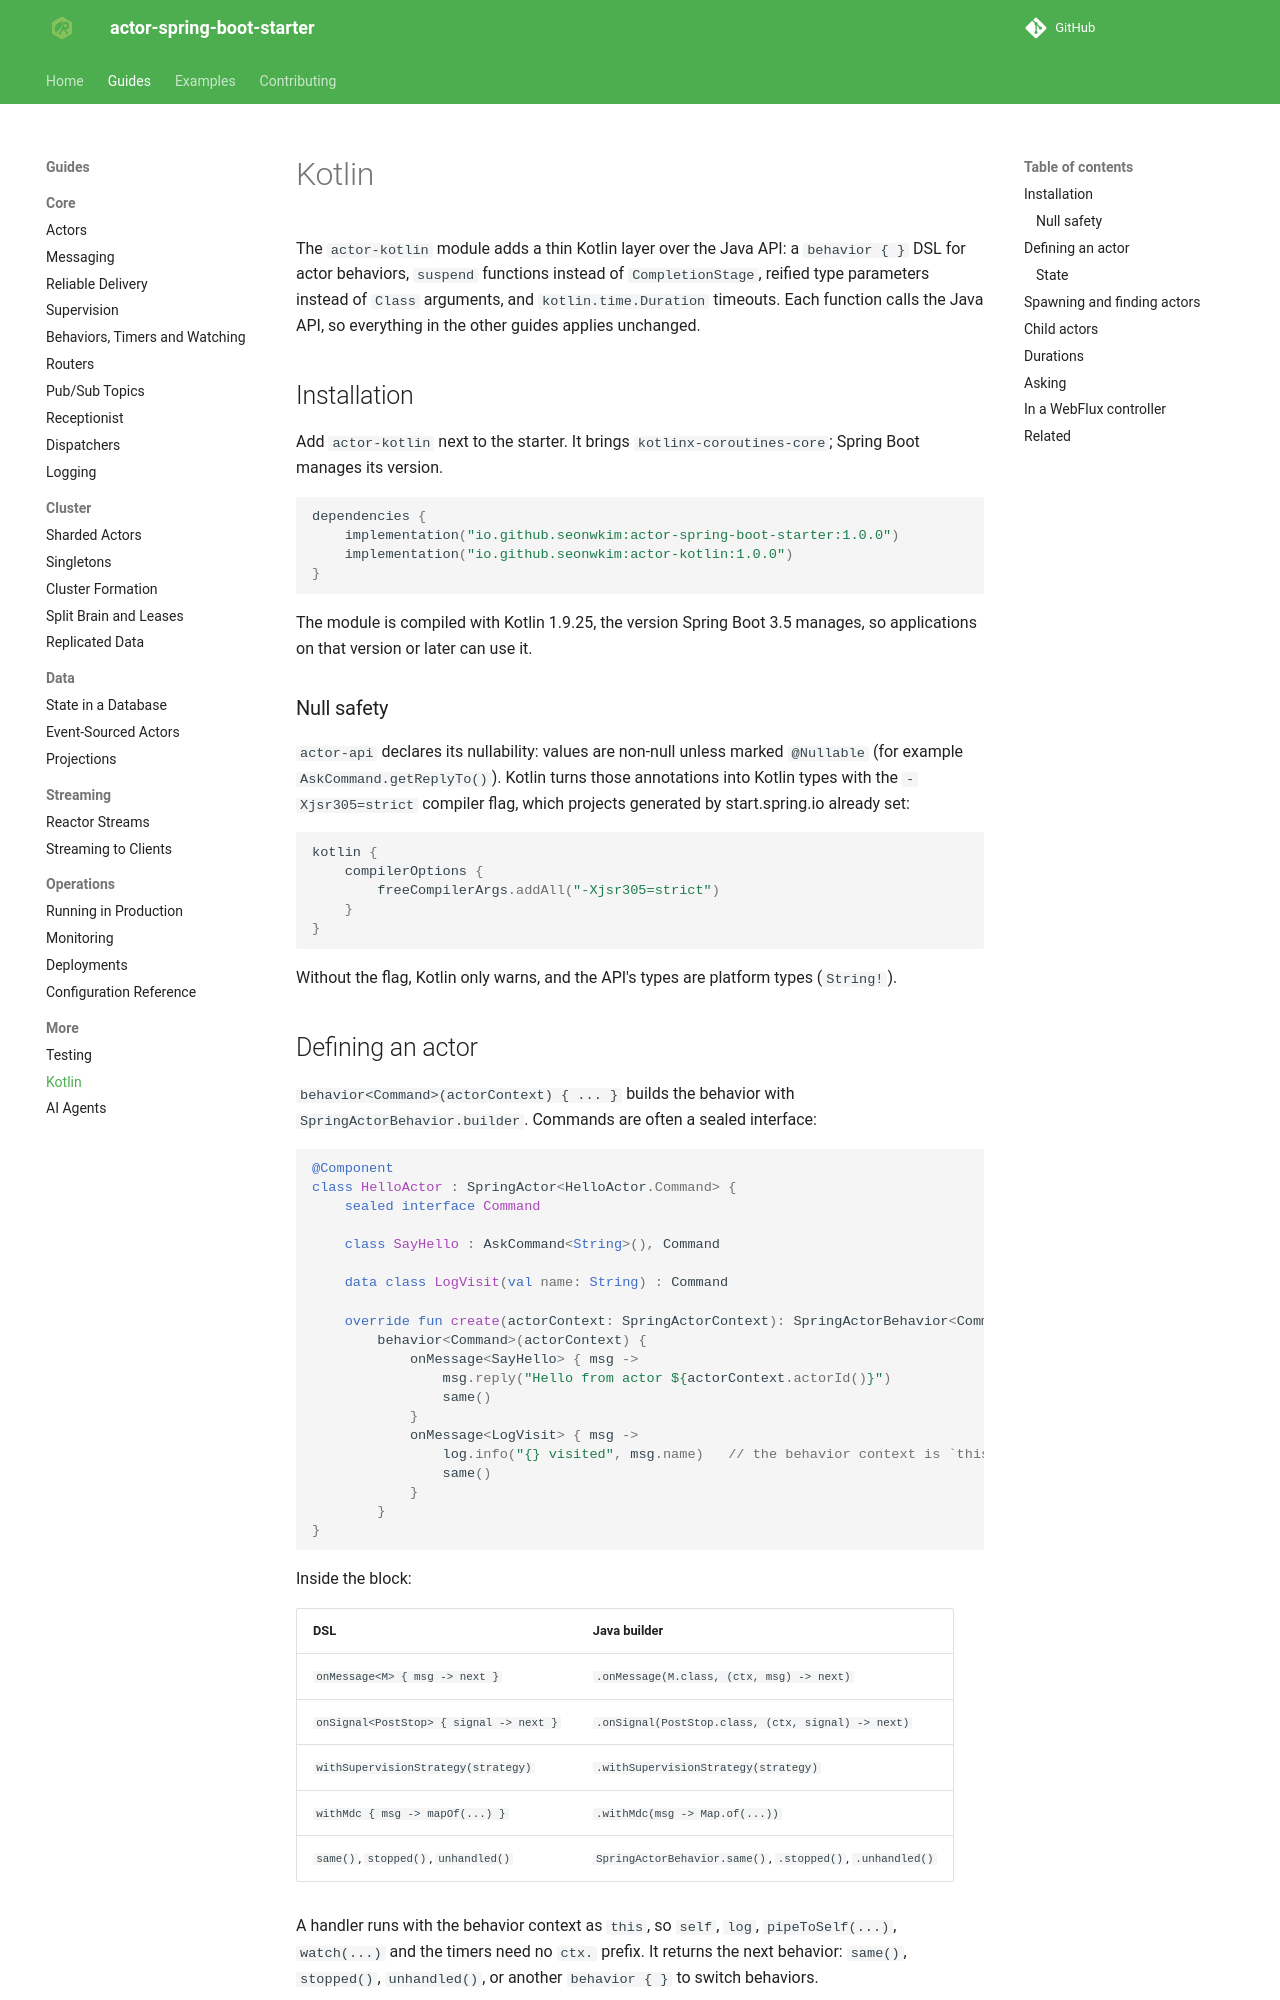

repository: seonWKim/spring-boot-starter-actor · page: guides/kotlin/index.html · generator: mkdocs

# Kotlin

The `actor-kotlin` module adds a thin Kotlin layer over the Java API: a `behavior { }` DSL for actor
behaviors, `suspend` functions instead of `CompletionStage`, reified type parameters instead of `Class`
arguments, and `kotlin.time.Duration` timeouts. Each function calls the Java API, so everything in the other guides applies unchanged.

## Installation

Add `actor-kotlin` next to the starter. It brings `kotlinx-coroutines-core`; Spring Boot manages its
version.

```kotlin
dependencies {
    implementation("io.github.seonwkim:actor-spring-boot-starter:1.0.0")
    implementation("io.github.seonwkim:actor-kotlin:1.0.0")
}
```

The module is compiled with Kotlin 1.9.25, the version Spring Boot 3.5 manages, so applications on that
version or later can use it.

### Null safety

`actor-api` declares its nullability: values are non-null unless marked `@Nullable` (for example
`AskCommand.getReplyTo()`). Kotlin turns those annotations into Kotlin types with the
`-Xjsr305=strict` compiler flag, which projects generated by start.spring.io already set:

```kotlin
kotlin {
    compilerOptions {
        freeCompilerArgs.addAll("-Xjsr305=strict")
    }
}
```

Without the flag, Kotlin only warns, and the API's types are platform types (`String!`).

## Defining an actor

`behavior<Command>(actorContext) { ... }` builds the behavior with `SpringActorBehavior.builder`.
Commands are often a sealed interface:

```kotlin
@Component
class HelloActor : SpringActor<HelloActor.Command> {
    sealed interface Command

    class SayHello : AskCommand<String>(), Command

    data class LogVisit(val name: String) : Command

    override fun create(actorContext: SpringActorContext): SpringActorBehavior<Command> =
        behavior<Command>(actorContext) {
            onMessage<SayHello> { msg ->
                msg.reply("Hello from actor ${actorContext.actorId()}")
                same()
            }
            onMessage<LogVisit> { msg ->
                log.info("{} visited", msg.name)   // the behavior context is `this`
                same()
            }
        }
}
```

Inside the block:

| DSL | Java builder |
|---|---|
| `onMessage<M> { msg -> next }` | `.onMessage(M.class, (ctx, msg) -> next)` |
| `onSignal<PostStop> { signal -> next }` | `.onSignal(PostStop.class, (ctx, signal) -> next)` |
| `withSupervisionStrategy(strategy)` | `.withSupervisionStrategy(strategy)` |
| `withMdc { msg -> mapOf(...) }` | `.withMdc(msg -> Map.of(...))` |
| `same()`, `stopped()`, `unhandled()` | `SpringActorBehavior.same()`, `.stopped()`, `.unhandled()` |

A handler runs with the behavior context as `this`, so `self`, `log`, `pipeToSelf(...)`, `watch(...)` and
the timers need no `ctx.` prefix. It returns the next behavior: `same()`, `stopped()`, `unhandled()`, or
another `behavior { }` to switch behaviors.
